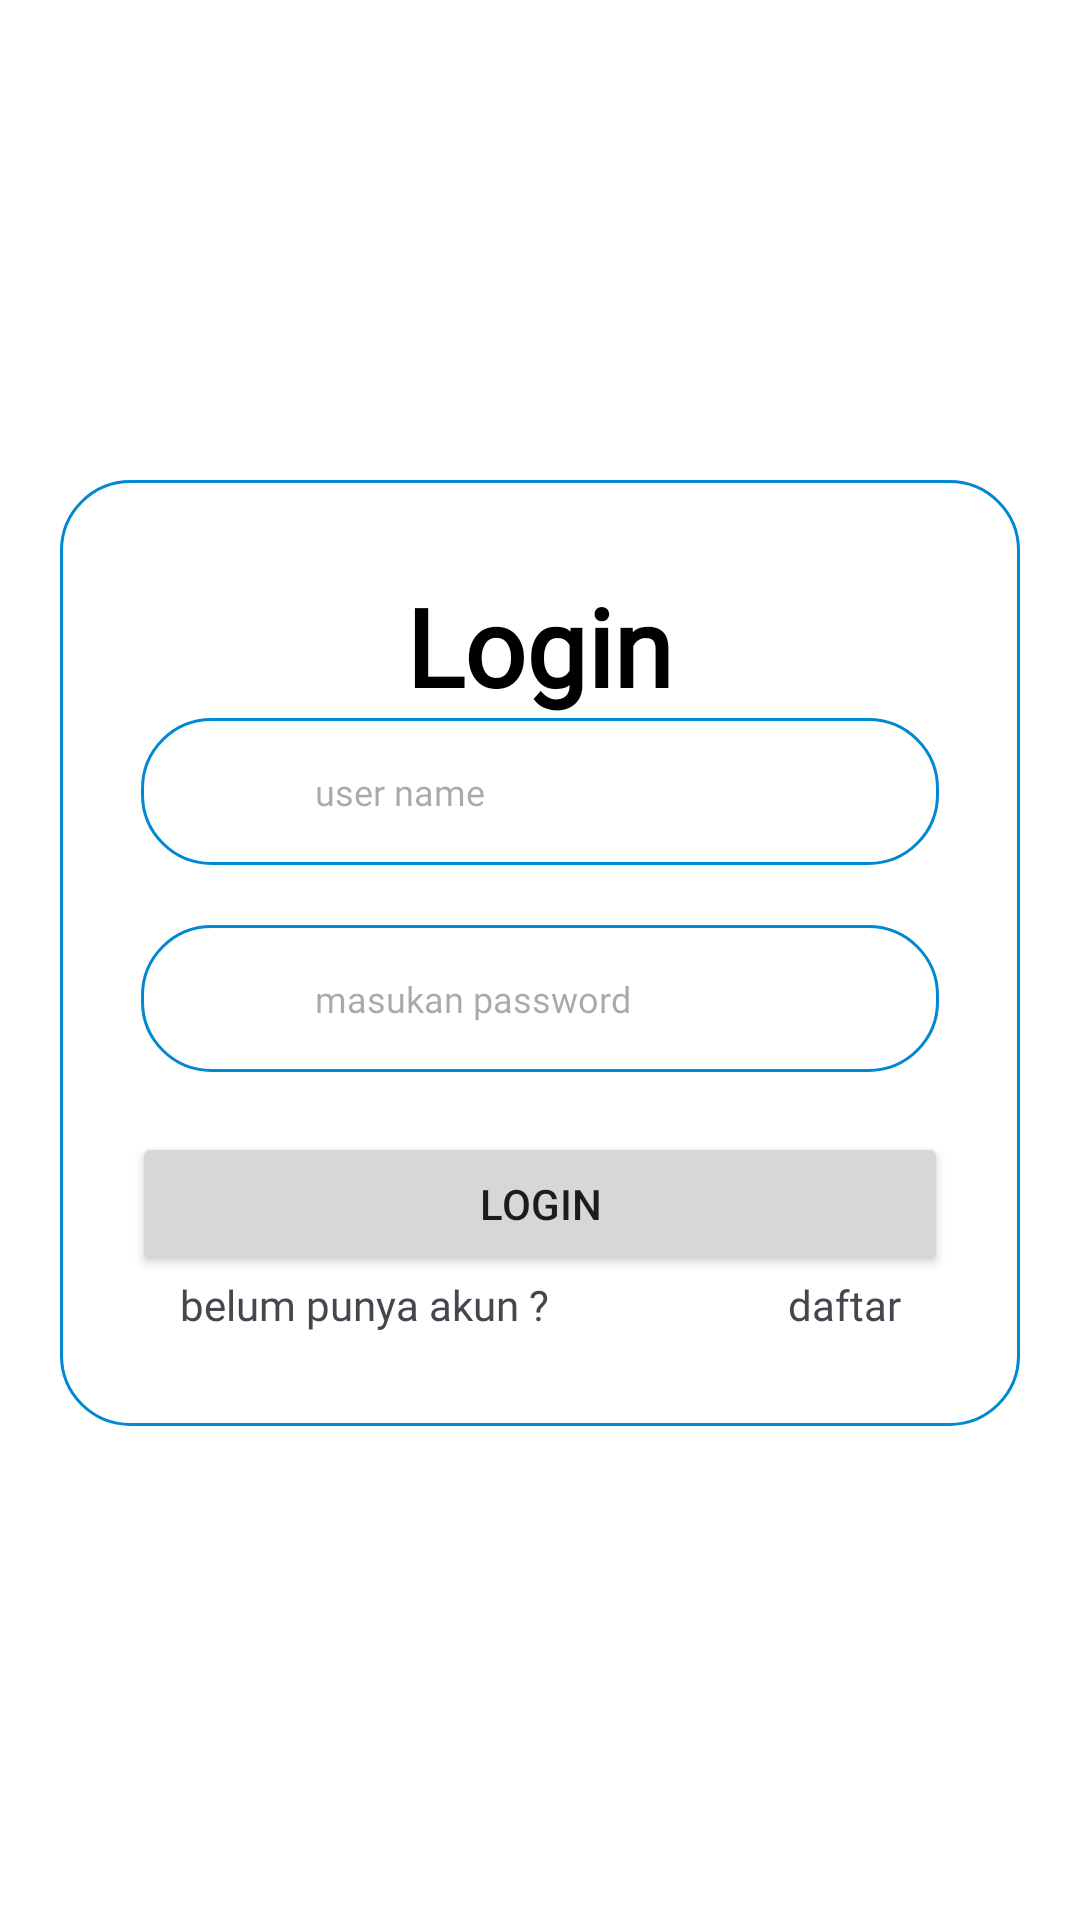

Write the Android layout XML for this screen, with the resource values it uses.
<!-- AndroidManifest.xml: application theme Theme.SpotGacor -->
<!-- res/layout/activity_login.xml -->
<androidx.constraintlayout.widget.ConstraintLayout
    xmlns:android="http://schemas.android.com/apk/res/android"
    xmlns:app="http://schemas.android.com/apk/res-auto"
    android:orientation="vertical"
    android:id="@+id/login"
    android:background="@color/white"
    android:layout_width="match_parent"
    android:layout_height="match_parent">

    <ProgressBar
        android:id="@+id/progresbar"
        android:layout_width="wrap_content"
        android:layout_height="wrap_content"
        android:visibility="gone"
        app:layout_constraintBottom_toBottomOf="parent"
        app:layout_constraintEnd_toEndOf="parent"
        app:layout_constraintStart_toStartOf="parent"
        app:layout_constraintTop_toTopOf="parent" />

    <LinearLayout
        android:id="@+id/linearLayout"
        android:layout_width="match_parent"
        android:layout_height="wrap_content"
        android:orientation="vertical"
        app:layout_constraintBottom_toBottomOf="parent"
        app:layout_constraintEnd_toEndOf="parent"
        app:layout_constraintStart_toStartOf="parent"
        app:layout_constraintTop_toTopOf="parent">


        <LinearLayout
            android:layout_width="match_parent"
            android:layout_height="wrap_content"
            android:layout_marginHorizontal="20dp"
            android:layout_marginTop="8dp"
            android:layout_marginBottom="13dp"
            android:background="@drawable/layout_shape"
            android:orientation="vertical"
            android:paddingVertical="31dp">

            <TextView
                android:layout_width="wrap_content"
                android:layout_height="wrap_content"
                android:layout_gravity="center"
                android:fontFamily="@font/poppins_semibold"
                android:text="@string/login"
                android:textColor="#000000"
                android:textSize="36sp"
                android:textStyle="bold" />

            <LinearLayout

                android:id="@+id/rtlzw80i1f2"
                android:layout_width="match_parent"
                android:layout_height="wrap_content"
                android:layout_marginHorizontal="27dp"
                android:layout_marginBottom="20dp"
                android:background="@drawable/layout_shape"
                android:gravity="center_vertical"
                android:orientation="horizontal"
                android:paddingHorizontal="13dp"
                android:paddingVertical="12dp">

                <ImageView
                    android:id="@+id/rnxmpusiolb"
                    android:layout_width="25dp"
                    android:layout_height="25dp"
                    android:layout_marginEnd="20dp"
                    android:scaleType="fitXY"
                    android:src="@drawable/user_logo" />

                <EditText
                    android:background="@color/white"
                    android:id="@+id/edt_username"
                    android:layout_width="0dp"
                    android:layout_height="wrap_content"
                    android:layout_weight="1"
                    android:fontFamily="@font/poppins"
                    android:hint="@string/user_name"
                    android:inputType="textEmailAddress"
                    android:textColor="#000000"
                    android:textSize="12sp" />
            </LinearLayout>
            <LinearLayout
                android:layout_width="match_parent"
                android:layout_height="wrap_content"
                android:layout_marginHorizontal="27dp"
                android:layout_marginBottom="20dp"
                android:background="@drawable/layout_shape"
                android:gravity="center_vertical"
                android:orientation="horizontal"
                android:paddingHorizontal="13dp"
                android:paddingVertical="12dp">

                <ImageView

                    android:layout_width="25dp"
                    android:layout_height="25dp"
                    android:layout_marginEnd="20dp"
                    android:scaleType="fitXY"
                    android:src="@drawable/gembok" />

                <EditText
                    android:background="@color/white"
                    android:id="@+id/edt_password"
                    android:layout_width="0dp"
                    android:layout_height="wrap_content"
                    android:layout_weight="1"
                    android:fontFamily="@font/poppins"
                    android:hint="@string/password"
                    android:inputType="textPassword"
                    android:textSize="12sp" />
            </LinearLayout>



            <Button
                android:id="@+id/btnLogin"
                android:layout_width="match_parent"
                android:layout_height="wrap_content"
                android:layout_marginStart="24dp"
                android:layout_marginEnd="24dp"
                android:text="@string/login" />

            <LinearLayout
                android:layout_width="match_parent"
                android:layout_height="wrap_content">

                <TextView

                    android:layout_width="wrap_content"
                    android:layout_height="wrap_content"
                    android:layout_weight="0.5"
                    android:fontFamily="@font/poppins"
                    android:text="@string/belum_punya_akun"
                    android:textAlignment="center"
                    android:textSize="14sp" />

                <TextView
                    android:id="@+id/tv_daftar"
                    android:layout_width="wrap_content"
                    android:layout_height="wrap_content"
                    android:layout_weight="0.5"
                    android:fontFamily="@font/poppins"
                    android:text="@string/daftar"
                    android:textAlignment="center"
                    android:textSize="14sp" />
            </LinearLayout>
        </LinearLayout>
    </LinearLayout>
</androidx.constraintlayout.widget.ConstraintLayout>
<!-- resources referenced by this layout -->
<resources>
  <color name="white">#FFFFFFFF</color>
  <!-- drawable layout_shape (drawable) -->
  <?xml version="1.0" encoding="UTF-8"?>
  <shape
      xmlns:android="http://schemas.android.com/apk/res/android">
  
      
      <stroke
          android:width="1dp"
          android:color="@color/colorPrimary" /> 
  
      
      <solid
          android:color="@color/colorOnPrimary" /> 
  
      
      <corners
          android:radius="23dp" />
  
  </shape>
  <string name="belum_punya_akun">belum punya akun ?</string>
  <string name="daftar">daftar</string>
  <string name="login">Login</string>
  <string name="password">masukan password</string>
  <string name="user_name">user name\n</string>
  <style name="Theme.SpotGacor" parent="Base.Theme.SpotGacor" />
  <color name="colorPrimary">#0288D1</color>
  <color name="colorOnPrimary">#FFFFFF</color>
  <style name="Base.Theme.SpotGacor" parent="Theme.Material3.DayNight.NoActionBar">
          
          
          <item name="colorPrimary">@color/colorPrimary</item>
          <item name="colorSecondary">@color/colorSecondary</item>
  
          
          <item name="android:colorBackground">@color/colorBackground</item>
  
  
          
      </style>
  <color name="colorSecondary">#4CAF50</color>
  <color name="colorBackground">#FFFFFF</color>
</resources>
